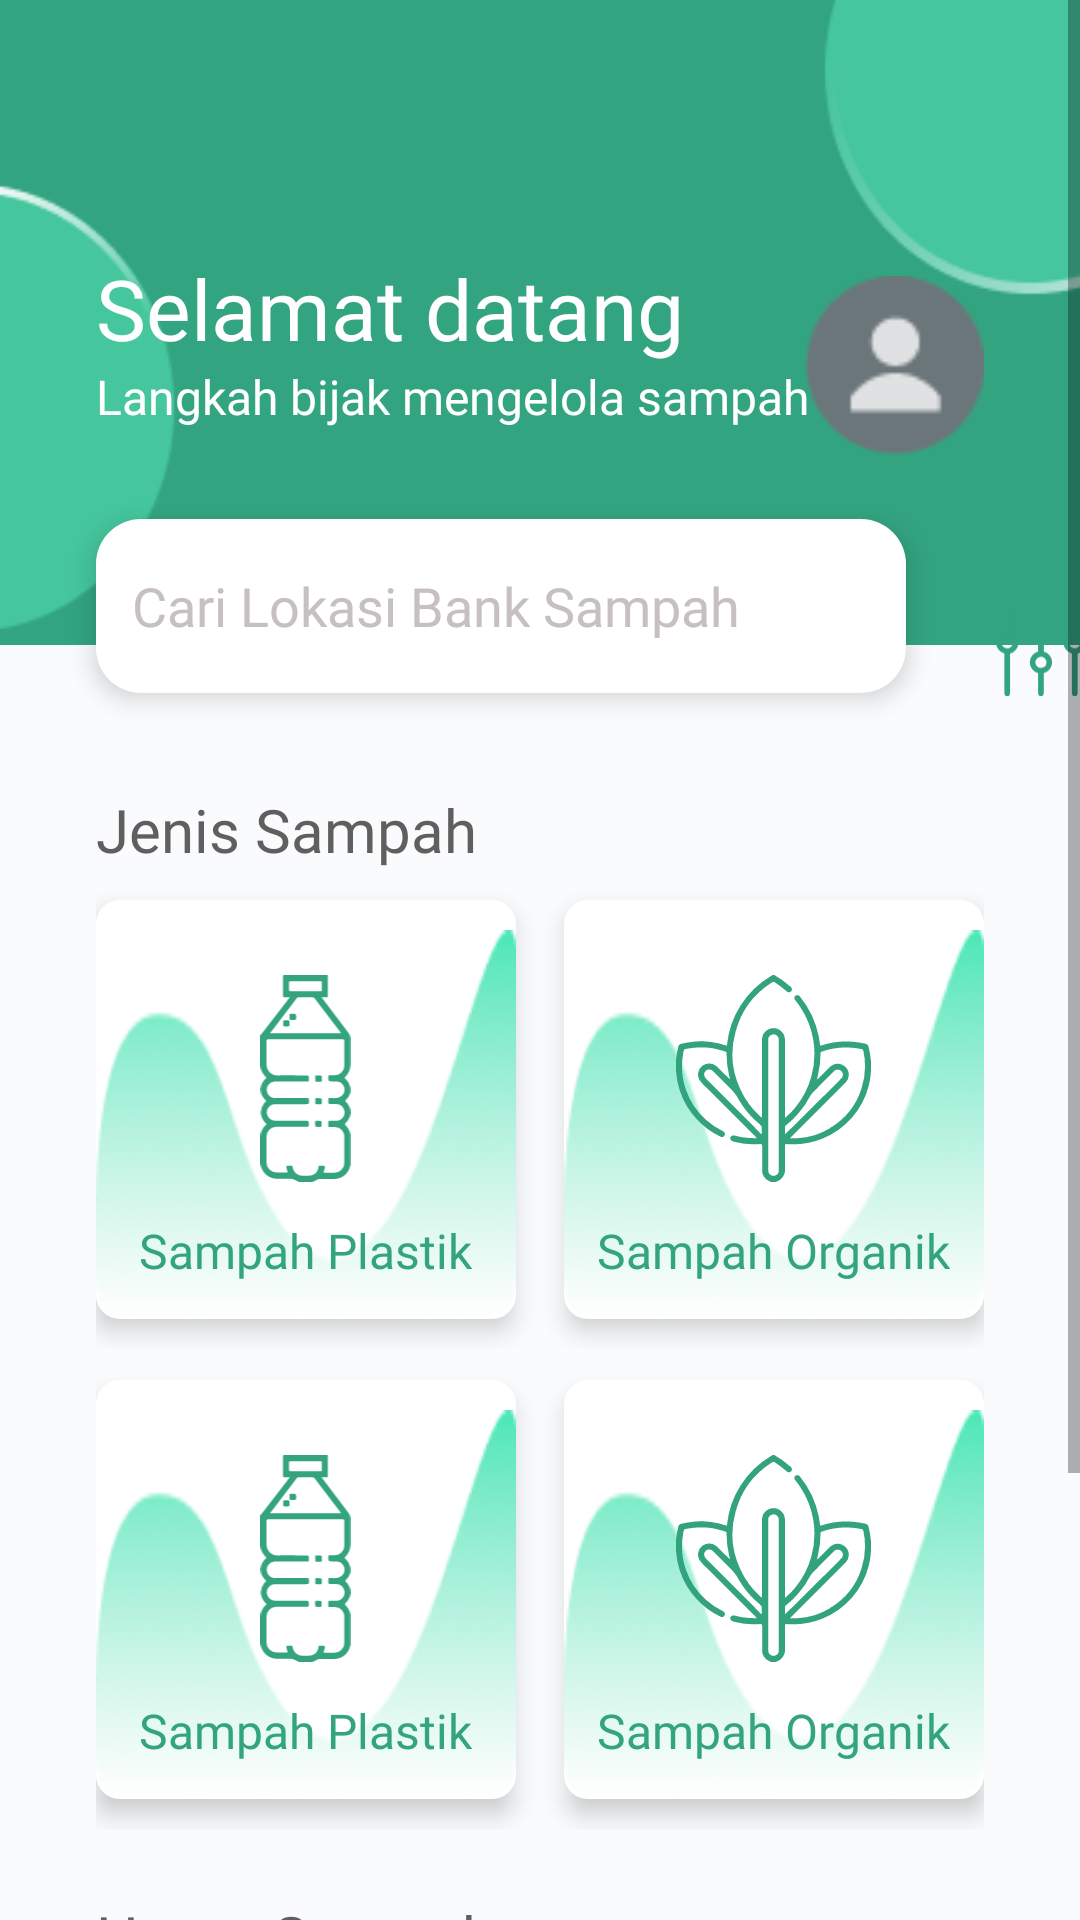

Layout XML and referenced resources for this Android screen:
<!-- AndroidManifest.xml: application theme Theme.BankSampah -->
<!-- res/layout/activity_main.xml -->
<?xml version="1.0" encoding="utf-8"?>
<ScrollView xmlns:android="http://schemas.android.com/apk/res/android"
    xmlns:app="http://schemas.android.com/apk/res-auto"
    xmlns:tools="http://schemas.android.com/tools"
    android:layout_width="match_parent"
    android:layout_height="match_parent"
    tools:context=".MainActivity"
    android:background="@color/putih_bg">

    <androidx.constraintlayout.widget.ConstraintLayout
        android:layout_width="match_parent"
        android:layout_height="match_parent">

        <View
            android:id="@+id/view"
            android:layout_width="match_parent"
            android:layout_height="215dp"
            android:background="@drawable/bg_home"
            app:layout_constraintEnd_toEndOf="parent"
            app:layout_constraintTop_toTopOf="parent"/>

        <TextView
            android:id="@+id/textView2"
            android:layout_width="wrap_content"
            android:layout_height="wrap_content"
            android:layout_marginStart="32dp"
            android:layout_marginTop="84dp"
            android:fontFamily="@font/poppins_medium"
            android:text="Selamat datang"
            android:textColor="@color/white"
            android:textSize="28sp"
            app:layout_constraintStart_toStartOf="parent"
            app:layout_constraintTop_toTopOf="parent" />

        <TextView
            android:id="@+id/textView3"
            android:layout_width="wrap_content"
            android:layout_height="wrap_content"
            android:layout_marginStart="32dp"
            android:fontFamily="@font/poppins_regular"
            android:text="Langkah bijak mengelola sampah"
            android:textColor="@color/white"
            android:textSize="16sp"
            app:layout_constraintStart_toStartOf="parent"
            app:layout_constraintTop_toBottomOf="@+id/textView2" />

        <ImageView
            android:id="@+id/imageProfil"
            android:layout_width="60dp"
            android:layout_height="60dp"
            android:layout_marginTop="92dp"
            android:layout_marginEnd="32dp"
            android:src="@drawable/profil_dummy"
            app:layout_constraintEnd_toEndOf="parent"
            app:layout_constraintTop_toTopOf="parent" />

        <EditText
            android:id="@+id/editText"
            android:layout_width="270dp"
            android:layout_height="58dp"
            android:layout_marginLeft="32dp"
            android:layout_marginTop="30dp"
            android:background="@drawable/bg_input_cari_edit"
            android:elevation="5dp"
            android:textColor="@color/hitam_teks"
            android:fontFamily="@font/poppins_regular"
            android:hint="Cari Lokasi Bank Sampah"
            android:textColorHint="@color/abu_abu"
            android:padding="12dp"
            app:layout_constraintStart_toStartOf="parent"
            app:layout_constraintTop_toBottomOf="@+id/textView3" />

        <LinearLayout
            android:layout_width="58dp"
            android:layout_height="58dp"
            android:layout_marginStart="16dp"
            android:layout_marginTop="36dp"
            android:background="@drawable/circle_button"
            android:gravity="center"
            android:elevation="5dp"
            app:layout_constraintStart_toEndOf="@+id/editText"
            app:layout_constraintTop_toBottomOf="@+id/imageProfil">

            <ImageView
                android:layout_width="30dp"
                android:layout_height="30dp"
                android:src="@drawable/ic_filter"/>
        </LinearLayout>

        <TextView
            android:id="@+id/tvJenisSampah"
            android:layout_width="wrap_content"
            android:layout_height="wrap_content"
            android:fontFamily="@font/poppins_bold"
            android:text="Jenis Sampah"
            android:textColor="@color/hitam_teks"
            android:textSize="20sp"
            android:layout_marginTop="32dp"
            android:layout_marginLeft="32dp"
            app:layout_constraintStart_toStartOf="parent"
            app:layout_constraintTop_toBottomOf="@+id/editText"/>


        <LinearLayout
            android:id="@+id/grid1"
            android:layout_width="match_parent"
            android:layout_height="160dp"
            android:gravity="center"
            android:orientation="horizontal"
            android:weightSum="2"
            android:paddingLeft="32dp"
            android:paddingRight="32dp"
            app:layout_constraintStart_toStartOf="parent"
            app:layout_constraintTop_toBottomOf="@+id/tvJenisSampah">

            <LinearLayout
                android:orientation="vertical"
                android:layout_width="0dp"
                android:layout_height="wrap_content"
                android:layout_weight="1"
                android:gravity="center"
                android:elevation="5dp"
                android:background="@drawable/bg_grid_home">

                <ImageView
                    android:src="@drawable/ic_sampah_plastik"
                    android:layout_marginTop="25dp"
                    android:layout_marginBottom="12dp"
                    android:layout_width="69dp"
                    android:layout_height="69dp"/>

                <TextView
                    android:text="Sampah Plastik"
                    android:textSize="16sp"
                    android:textColor="@color/hijau"
                    android:fontFamily="@font/poppins_semibold"
                    android:layout_marginBottom="12dp"
                    android:layout_width="wrap_content"
                    android:layout_height="wrap_content"/>
            </LinearLayout>

            <Space
                android:layout_width="16dp"
                android:layout_height="16dp"/>

            <LinearLayout
                android:orientation="vertical"
                android:layout_width="0dp"
                android:layout_height="wrap_content"
                android:layout_weight="1"
                android:gravity="center"
                android:elevation="5dp"
                android:background="@drawable/bg_grid_home">

                <ImageView
                    android:src="@drawable/ic_sampah_organik"
                    android:layout_marginTop="25dp"
                    android:layout_marginBottom="12dp"
                    android:layout_width="69dp"
                    android:layout_height="69dp"/>

                <TextView
                    android:text="Sampah Organik"
                    android:textSize="16sp"
                    android:textColor="@color/hijau"
                    android:fontFamily="@font/poppins_semibold"
                    android:layout_marginBottom="12dp"
                    android:layout_width="wrap_content"
                    android:layout_height="wrap_content"/>
            </LinearLayout>
        </LinearLayout>

        <LinearLayout
            android:id="@+id/grid2"
            android:layout_width="match_parent"
            android:layout_height="160dp"
            android:gravity="center"
            android:orientation="horizontal"
            android:weightSum="2"
            android:paddingLeft="32dp"
            android:paddingRight="32dp"
            app:layout_constraintStart_toStartOf="parent"
            app:layout_constraintTop_toBottomOf="@+id/grid1">

            <LinearLayout
                android:orientation="vertical"
                android:layout_width="0dp"
                android:layout_height="wrap_content"
                android:layout_weight="1"
                android:gravity="center"
                android:elevation="5dp"
                android:background="@drawable/bg_grid_home">

                <ImageView
                    android:src="@drawable/ic_sampah_plastik"
                    android:layout_marginTop="25dp"
                    android:layout_marginBottom="12dp"
                    android:layout_width="69dp"
                    android:layout_height="69dp"/>

                <TextView
                    android:text="Sampah Plastik"
                    android:textSize="16sp"
                    android:textColor="@color/hijau"
                    android:fontFamily="@font/poppins_semibold"
                    android:layout_marginBottom="12dp"
                    android:layout_width="wrap_content"
                    android:layout_height="wrap_content"/>
            </LinearLayout>

            <Space
                android:layout_width="16dp"
                android:layout_height="16dp"/>

            <LinearLayout
                android:orientation="vertical"
                android:layout_width="0dp"
                android:layout_height="wrap_content"
                android:layout_weight="1"
                android:gravity="center"
                android:elevation="5dp"
                android:background="@drawable/bg_grid_home">

                <ImageView
                    android:src="@drawable/ic_sampah_organik"
                    android:layout_marginTop="25dp"
                    android:layout_marginBottom="12dp"
                    android:layout_width="69dp"
                    android:layout_height="69dp"/>

                <TextView
                    android:text="Sampah Organik"
                    android:textSize="16sp"
                    android:textColor="@color/hijau"
                    android:fontFamily="@font/poppins_semibold"
                    android:layout_marginBottom="12dp"
                    android:layout_width="wrap_content"
                    android:layout_height="wrap_content"/>
            </LinearLayout>
        </LinearLayout>

        <TextView
            android:id="@+id/tvHargaSampah"
            android:layout_width="wrap_content"
            android:layout_height="wrap_content"
            android:fontFamily="@font/poppins_bold"
            android:text="Harga Sampah"
            android:textColor="@color/hitam_teks"
            android:textSize="20sp"
            android:layout_marginTop="22dp"
            android:layout_marginLeft="32dp"
            app:layout_constraintStart_toStartOf="parent"
            app:layout_constraintTop_toBottomOf="@+id/grid2"/>

        <TextView
            android:id="@+id/tvLihatSemua"
            android:layout_width="wrap_content"
            android:layout_height="wrap_content"
            android:layout_marginStart="112dp"
            android:layout_marginTop="32dp"
            android:fontFamily="@font/poppins_regular"
            android:text="Lihat Semua"
            android:textColor="@color/hijau"
            android:textSize="12sp"
            app:layout_constraintStart_toEndOf="@id/tvHargaSampah"
            app:layout_constraintTop_toBottomOf="@+id/grid2"/>

        <androidx.recyclerview.widget.RecyclerView
            android:id="@+id/recycleViewHargaSampah"
            android:layout_marginTop="16dp"
            android:layout_width="0dp"
            android:layout_height="160dp"
            app:layout_constraintStart_toStartOf="parent"
            app:layout_constraintTop_toBottomOf="@+id/tvLihatSemua" />

    </androidx.constraintlayout.widget.ConstraintLayout>
</ScrollView>
<!-- resources referenced by this layout -->
<resources>
  <color name="abu_abu">#C7C0C0</color>
  <color name="hijau">#33A480</color>
  <color name="hitam_teks">#605E5E</color>
  <color name="putih_bg">#FAFBFD</color>
  <color name="white">#FFFFFFFF</color>
  <!-- drawable bg_grid_home (drawable) -->
  <?xml version="1.0" encoding="utf-8"?>
  <layer-list xmlns:android="http://schemas.android.com/apk/res/android">
      <item>
          <shape android:shape="rectangle">
              <solid android:color="@color/white"/>
              <corners android:radius="8dp"/>
          </shape>
      </item>
      <item
          android:drawable="@drawable/bg_jenis_sampah"
          android:top="10dp"/>
  </layer-list>
  <!-- drawable bg_home: png bitmap (drawable, 4964 bytes) -->
  <!-- drawable bg_input_cari_edit (drawable) -->
  <?xml version="1.0" encoding="utf-8"?>
  <selector xmlns:android="http://schemas.android.com/apk/res/android">
  
      <item
          android:drawable="@drawable/bg_input_cari_dua"
          android:state_focused="true"
          />
  
      <item
          android:drawable="@drawable/bg_input_cari_dua"
          android:state_pressed="true"
          />
  
      <item
          android:drawable="@drawable/bg_input_cari_dua"
          android:state_selected="true"
          />
  
      <item
          android:drawable="@drawable/bg_input_cari_satu"
          />
  
  </selector>
  <!-- drawable ic_filter (drawable) -->
  <vector xmlns:android="http://schemas.android.com/apk/res/android"
      android:width="55dp"
      android:height="54.81dp"
      android:viewportWidth="55"
      android:viewportHeight="54.81">
    <path
        android:pathData="M29.24,27.68L29.24,1.74A1.72,1.72 0,0 0,28.73 0.51a1.74,1.74 0,0 0,-3 1.23L25.73,27.68a6.87,6.87 0,0 0,0 13.28v12.1a1.74,1.74 0,1 0,3.48 0L29.21,41a6.87,6.87 0,0 0,0 -13.28ZM29.24,37.25a3.41,3.41 0,1 1,1.67 -2.93A3.41,3.41 0,0 1,29.24 37.25Z"
        android:fillColor="#33a480"/>
    <path
        android:pathData="M49.88,15.67L49.88,1.74A1.74,1.74 0,0 0,48.14 0a1.74,1.74 0,0 0,-1.75 1.74L46.39,15.67a6.87,6.87 0,0 0,0 13.28L46.39,53.06a1.75,1.75 0,1 0,3.49 0L49.88,29a6.87,6.87 0,0 0,0 -13.28ZM49.88,25.23a3.41,3.41 0,0 1,-3.49 0,3.41 3.41,0 0,1 0,-5.85 3.41,3.41 0,0 1,5.15 2.93A3.4,3.4 0,0 1,49.88 25.23Z"
        android:fillColor="#33a480"/>
    <path
        android:pathData="M8.61,15.69L8.61,1.74A1.76,1.76 0,0 0,8.1 0.51,1.77 1.77,0 0,0 6.86,0 1.74,1.74 0,0 0,5.12 1.74v14A6.87,6.87 0,0 0,5.12 29L5.12,53.06a1.75,1.75 0,1 0,3.49 0L8.61,29a6.87,6.87 0,0 0,0 -13.28ZM8.61,25.26a3.41,3.41 0,0 1,-3.49 0,3.41 3.41,0 0,1 0,-5.85 3.41,3.41 0,0 1,3.49 0,3.41 3.41,0 0,1 0,5.85Z"
        android:fillColor="#33a480"/>
  </vector>
  <style name="Theme.BankSampah" parent="Theme.AppCompat.DayNight.NoActionBar">
          
          <item name="colorPrimary">@color/white</item>
          <item name="colorPrimaryVariant">@color/purple_700</item>
          <item name="colorOnPrimary">@color/white</item>
          
          <item name="colorSecondary">@color/teal_200</item>
          <item name="colorSecondaryVariant">@color/teal_700</item>
          <item name="colorOnSecondary">@color/black</item>
          
          <item name="android:statusBarColor" tools:targetApi="l">?attr/colorPrimaryVariant</item>
          
      </style>
  <!-- drawable bg_input_cari_dua (drawable) -->
  <?xml version="1.0" encoding="utf-8"?>
  <shape xmlns:android="http://schemas.android.com/apk/res/android">
  
  
      <solid
          android:color="#fff"
          />
  
      <stroke
          android:width="1dp"
          android:color="@color/hijau"
          />
  
      <corners
          android:radius="15dp"
          />
  
  </shape>
  <!-- drawable bg_input_cari_satu (drawable) -->
  <?xml version="1.0" encoding="utf-8"?>
  <shape xmlns:android="http://schemas.android.com/apk/res/android">
  
  
      <solid
          android:color="#fff"
          />
  
      <corners
          android:radius="15dp"
          />
  
  </shape>
  <color name="purple_700">#FF3700B3</color>
  <color name="teal_200">#FF03DAC5</color>
  <color name="teal_700">#FF018786</color>
  <color name="black">#FF000000</color>
</resources>
